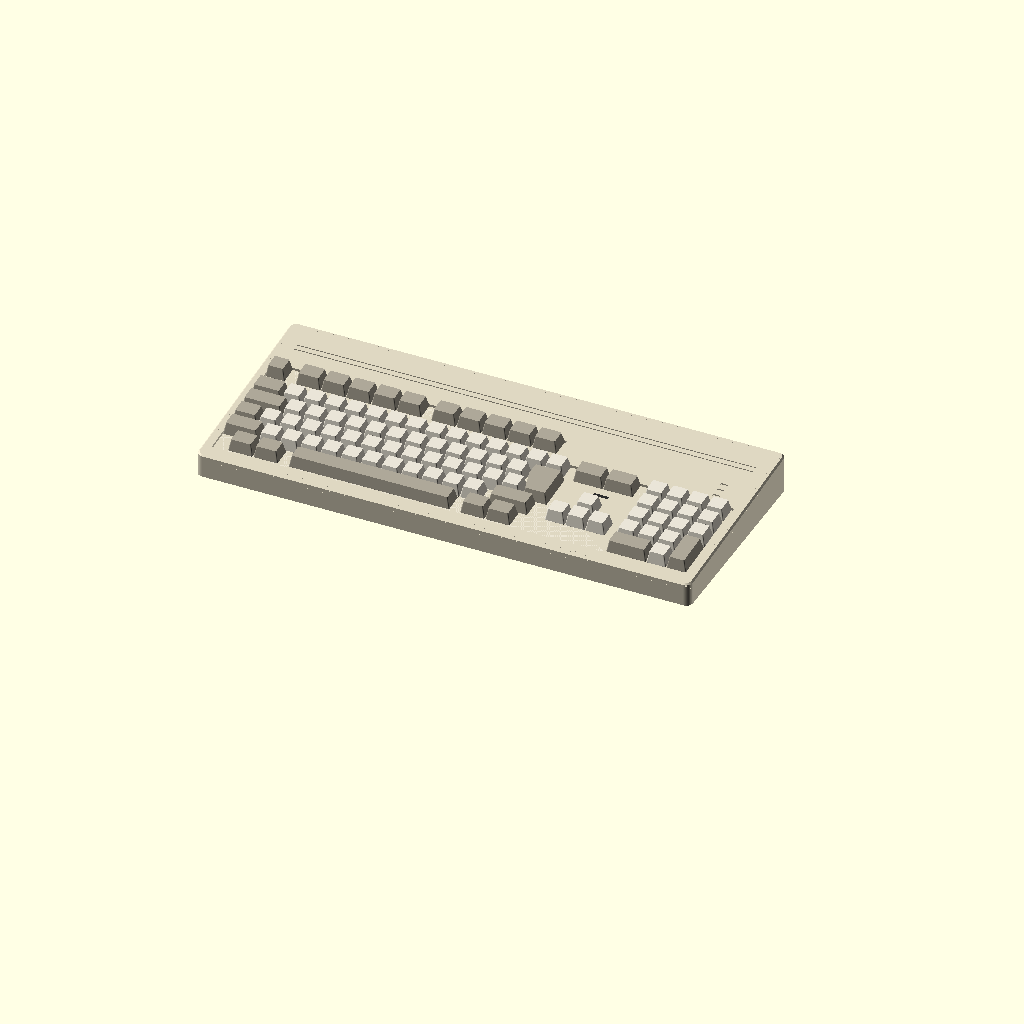
Cell 1 — every parameter at its default value.
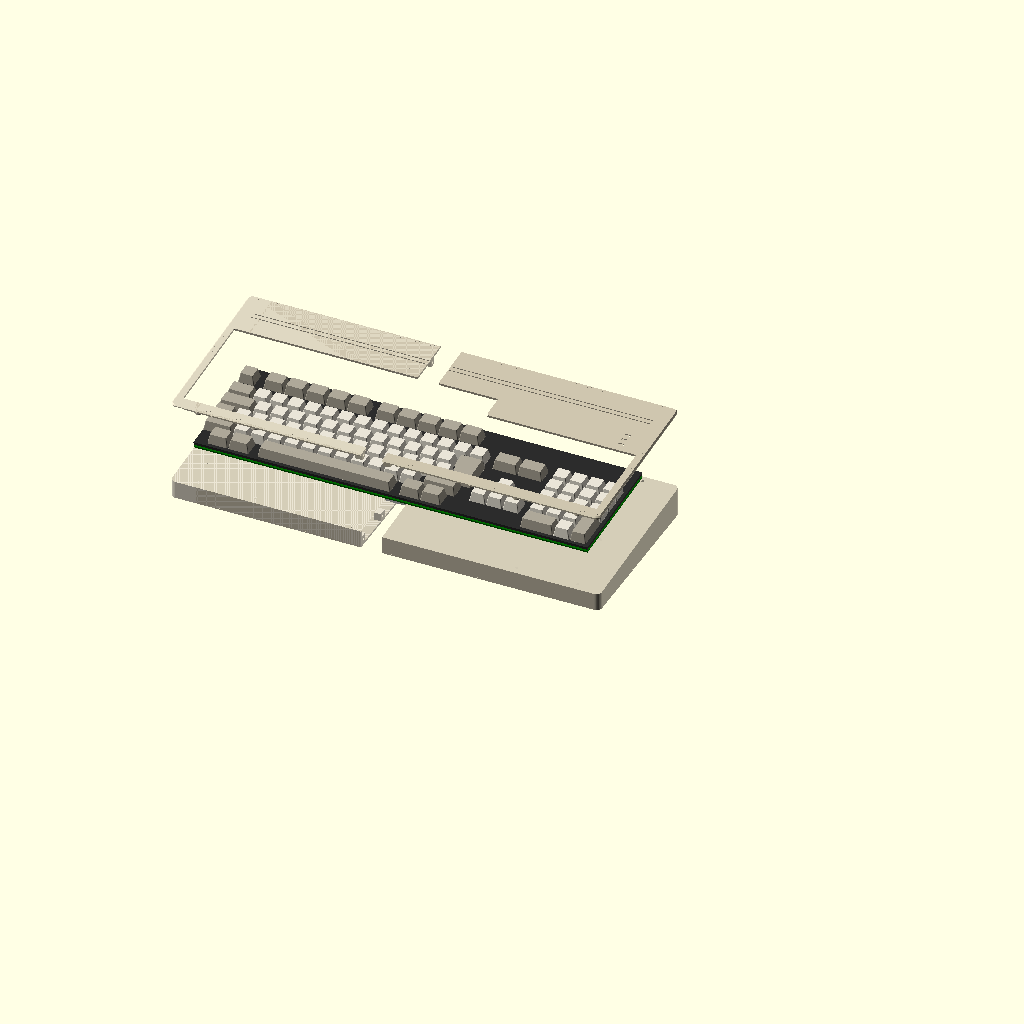
Cell 2 — part set to "exploded", the other parameters unchanged.
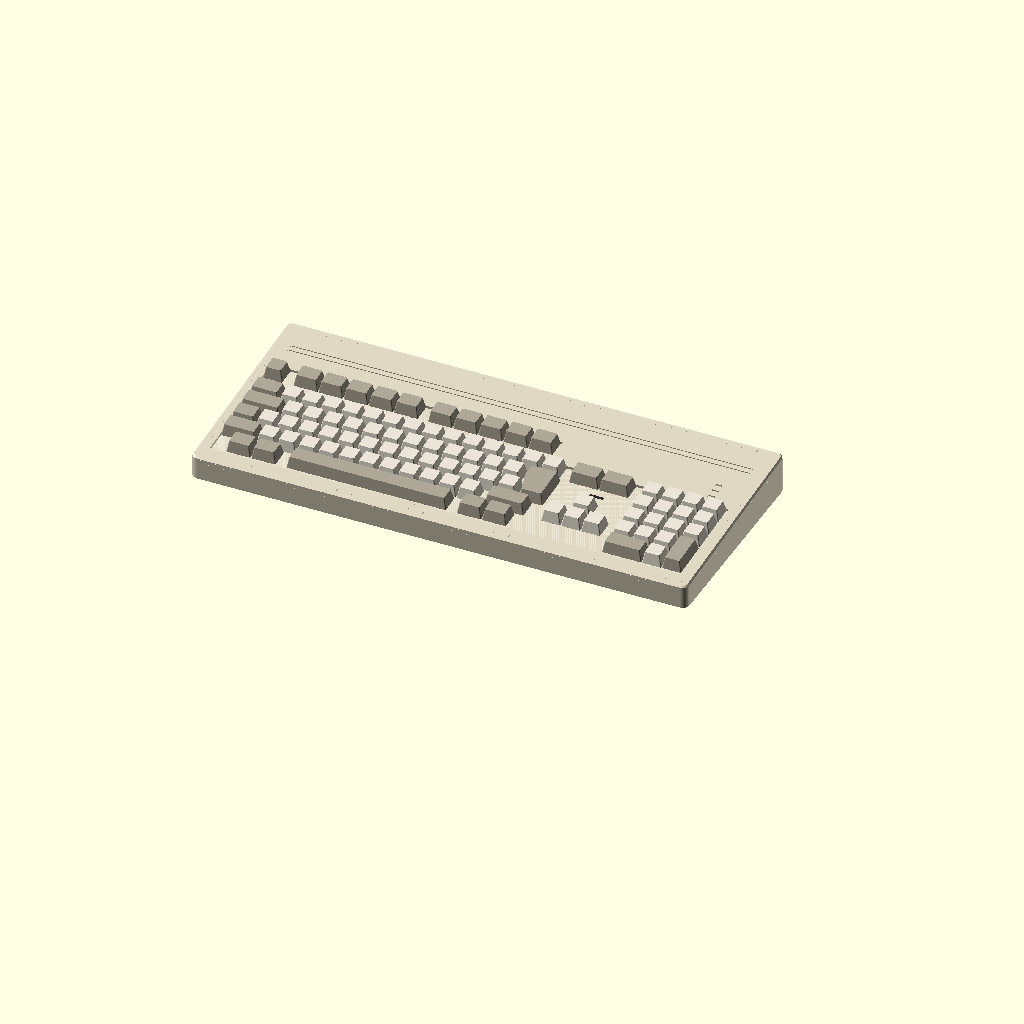
Cell 3 — wall set to 4.8, the other parameters unchanged.
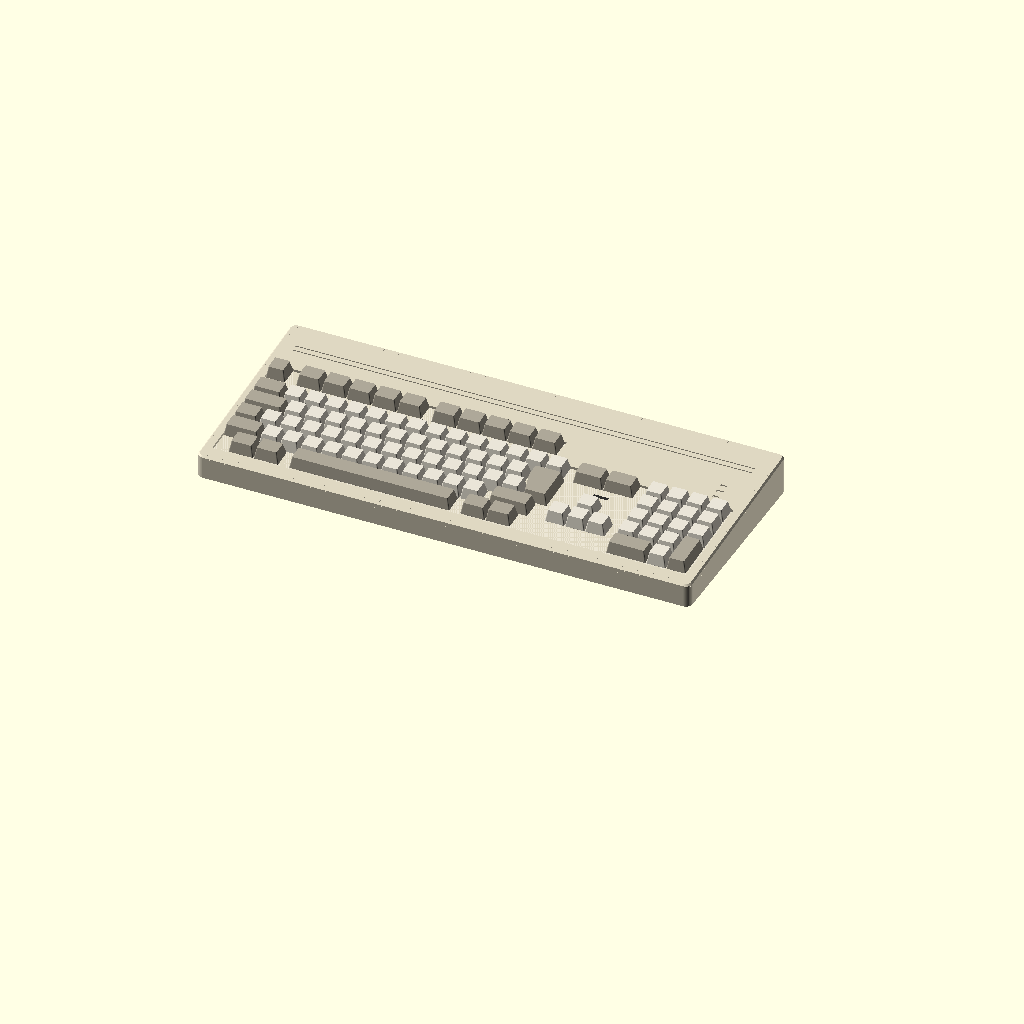
Cell 4 — floor_t set to 4.8, the other parameters unchanged.
All cells are drawn from the same view direction (rotation 55°, 0°, 25°, orthographic, colour scheme Cornfield), but the view is re-fitted for each cell, so position and scale can differ between cells as well as the parameter.
OpenSCAD source file case/a1200kb-case.scad:
// External case for an A1200KBv2 keyboard and the FFC-DB37 adapter.
// Low wedge, tray + lid, each split left/right to fit a 256mm bed (Bambu P2S).
//
// Frame: x right, y towards the rear, z up; origin at the front-left-bottom outer corner.
// Keyboard and adapter features are given in their own KiCad coordinates (mm, y towards
// the front) and mapped with kb() / ad().
//
// The keyboard screws down through its own PCB holes onto posts with M3 heat-set inserts.
// Seven of those holes carry the KBv2 brackets; their posts stop a bracket's thickness short,
// so a keyboard with brackets drops straight in and one without takes the printed spacers.
//
// Export: case/export.sh, or openscad -D 'part="tray_left"' ...

part = "assembly"; // [assembly, exploded, inside, tray_left, tray_right, lid_left, lid_right, spacers]
link = "db37";      // [db37, din5] which rear board: the DB37 adapter or the DIN 5 encoder

/* [Shell] */
wall = 2.4;
floor_t = 2.4;
lid_t = 2.4;
corner_r = 6;
chamfer = 1.5;          // lid top edge
side_gap = 6;           // PCB side edge to inside of wall
front_gap = 12;         // PCB front edge to inside of front wall (room for the lid posts)
rear_space = 44;        // PCB rear edge to inside of rear wall: FFC run, J2 overhang, adapter

/* [Keyboard] */
pcb = [450.15, 135.15];
pcb_min = [39.92, 29.93];   // KiCad rear-left corner of the KBv2 PCB
pcb_t = 1.6;
plate_h = 5.0;          // PCB top to plate top. ESTIMATE: measure (A2)
key_h = 14;             // plate top to keycap top, ghost only. ESTIMATE: measure (A3)
kb_tilt = 4;            // degrees, rear up
kb_front_z = 14;        // PCB underside at its front edge, from the table
lid_gap = 0.4;          // plate top to lid underside
side_bracket_t = 3.4;   // left/right bracket strip, from the KBv2 STL
lower_bracket_t = 3.8;  // lower bracket strip, from the KBv2 STL
// [x, y, what sits between PCB and post]; bracket thicknesses from the KBv2 STLs
kb_holes = [
    [45, 64.86, side_bracket_t], [155, 64.86, 0], [265, 64.86, 0], [375, 64.86, 0],
    [485, 64.86, side_bracket_t], [45, 127, side_bracket_t], [485, 127, side_bracket_t],
    [155, 160, lower_bracket_t], [265, 160, lower_bracket_t], [375, 160, lower_bracket_t]];
// keycap envelope, KiCad coords [x0, y0, x1, y1]: function row, then the main block
kb_keys = [[41.2, 40.9, 317.3, 69.6], [41.2, 69.5, 488.3, 164.9]];
key_clear = 0.8;
kb_j1 = [192.75, 36.25];    // FFC connector, underside, opening to the rear
// LED exits, KiCad coords: power (D7/D6), floppy (D8), disk (D9). Light pipe exits are
// assumed straight above the LEDs until the pipes are measured (A17-A19).
leds = [[467.3, 58.3], [467.23, 50.32], [467.19, 42.31]];
led_win = [6.4, 2.6];
led_pocket = [30, 32, 1.2];     // lid underside relief over the light pipe shield
led_pocket_c = [467.2, 50.3];

/* [Stiffening bar] */
bar = [400, 3, 10];     // 10x3 aluminium flat, on edge, along x
bar_v = 70;             // distance behind the PCB front edge
bar_lift = 1.5;         // floor to bar underside
rib_x = [75, 125, 175, 225, 275, 325, 375, 425, 455];   // KiCad x
rib = [12, 10, 9];      // rib length, width, height above floor
bar_slot = 3.3;

/* [Adapter] */
ad_dx = kb_j1.x - 141.75;   // line the adapter's J1 up with the keyboard's
ad_edge = 129.54;           // adapter bottom edge (DB37 flange side), KiCad y
ad_holes = [[104, 112], [170.5, 104.5]];
ad_post_h = 5;              // floor to adapter underside; clears THT pins
db_flange_t = 1.0;          // flange between board edge and wall. CHECK on the part
db_c = 137.57;              // DB37 centre, adapter KiCad x
db_ch = 6.25;               // PCB top to flange centre (KiCad 3D model)
db_cut = [56.8, 53.8, 9.0];     // D cut-out: top width, bottom width, height. Trial fit
db_jack = 63.5;
din_c = 134;                // DIN 5 centre, encoder KiCad x
din_ch = 10;                // DIN 5: PCB top to socket centre (DIN-504 datasheet)
din_hole = 15;              // DIN 5: round cut-out for the plug. Trial fit
edge_gap = link == "db37" ? db_flange_t : 0;    // the DIN 5 face sits on the board edge

/* [Fixings] */
post_d = 9;
insert_d = 4.0;             // M3 heat-set insert hole
insert_l = 6.5;
lid_boss_l = 7;
lid_posts = [[60, "f"], [125, "f"], [400, "f"], [470, "f"],
             [60, "r"], [120, "r"], [300, "r"], [460, "r"]];   // KiCad x, front/rear strip
split_kx = 250;             // KiCad x of the left/right split
jb_x = 8;                   // joint block length each side of the split

$fn = 48;

include <kbv2-keys.scad>
eps = 0.01;

// ---- derived ----
inner = [pcb.x + 2 * side_gap, front_gap + pcb.y + rear_space];
outer = inner + [2 * wall, 2 * wall];
kb_x0 = wall + side_gap;
kb_y0 = wall + front_gap;
rear_in = wall + inner.y;
lid_w0 = pcb_t + plate_h + lid_gap;
split_x = kb_x0 + split_kx - pcb_min.x;

function kbl(p) = [p.x - pcb_min.x, pcb_min.y + pcb.y - p.y];      // keyboard-plane coords
function kb(p) = [kb_x0, kb_y0] + kbl(p);                           // case plan coords
function ad(p) = [kb_x0 + p.x + ad_dx - pcb_min.x, rear_in - edge_gap - (ad_edge - p.y)];
// z of the plane w above the PCB underside, at case y
function plane_z(y, w) = kb_front_z + (y - kb_y0) * tan(kb_tilt) + w / cos(kb_tilt);
ad_z = floor_t + ad_post_h;     // adapter underside
db_z = ad_z + pcb_t + db_ch;
bar_y = kb_y0 + bar_v * cos(kb_tilt);
bar_top = floor_t + bar_lift + bar.z;

echo(str("case ", outer.x, " x ", outer.y, ", left ", split_x, ", right ", outer.x - split_x));
echo(str("height front ", plane_z(0, lid_w0 + lid_t), ", rear ", plane_z(outer.y, lid_w0 + lid_t)));
echo(str("bar clearance under PCB ", plane_z(bar_y, 0) - bar_top));
assert(split_x <= 256 && outer.x - split_x <= 256, "half too wide for the bed");

module kb_frame() translate([kb_x0, kb_y0, kb_front_z]) rotate([kb_tilt, 0, 0]) children();

// slab between keyboard-plane heights w0 and w1, wider than the case
module kb_slab(w0, w1) kb_frame() translate([-50, -100, w0]) cube([outer.x + 100, outer.y + 200, w1 - w0]);

module footprint(off = 0) offset(r = corner_r + off) offset(delta = -corner_r) square(outer);

// footprint as seen in the keyboard plane at height w
module kb_footprint(off, w) scale([1, 1 / cos(kb_tilt)]) translate([-kb_x0, -kb_y0 + w * sin(kb_tilt)]) footprint(off);

module rrect(c0, c1, r = 1) translate(c0 + [r, r]) offset(r = r) square(c1 - c0 - [2 * r, 2 * r]);

// ---- tray ----

module kb_posts() for (h = kb_holes) kb_frame() translate([each kbl(h), -h[2]]) mirror([0, 0, 1]) cylinder(d = post_d, h = 60);

module kb_post_holes() for (h = kb_holes) kb_frame() translate([each kbl(h), -h[2] + eps]) mirror([0, 0, 1]) {
    cylinder(d = insert_d, h = insert_l);
    cylinder(d = 2.8, h = insert_l + 5);
}

module bar_ribs() for (x = rib_x) translate([kb([x, 0]).x - rib.x / 2, bar_y - rib.y / 2, 0]) cube([rib.x, rib.y, floor_t + rib.z]);

module bar_slots() for (x = rib_x) translate([kb([x, 0]).x - rib.x / 2 - 1, bar_y - bar_slot / 2, floor_t + bar_lift]) cube([rib.x + 2, bar_slot, 50]);

module ad_posts() for (h = ad_holes) translate([each ad(h), 0]) cylinder(d = 8, h = ad_z);

module ad_post_holes() for (h = ad_holes) translate([each ad(h), ad_z - insert_l]) cylinder(d = insert_d, h = insert_l + eps);

function lid_post_xy(p) = [kb([p[0], 0]).x, p[1] == "f" ? wall + front_gap / 2 : rear_in - 5];

module lid_posts_tray() for (p = lid_posts) let(c = lid_post_xy(p))
    translate([each c, 0]) cylinder(d = 8, h = plane_z(c.y - 4, lid_w0) - lid_boss_l);

module lid_post_holes_tray() for (p = lid_posts) let(c = lid_post_xy(p)) translate([each c, -eps]) {
    cylinder(d = 3.4, h = 100);
    cylinder(d = 6.5, h = 3);
}

module link_cutout() if (link == "db37") db_cutout(); else
    translate([ad([din_c, 0]).x, rear_in - eps - 1, ad_z + pcb_t + din_ch]) rotate([-90, 0, 0]) cylinder(d = din_hole, h = wall + 2 + 2 * eps);

module db_cutout() {
    x = ad([db_c, 0]).x;
    translate([x, rear_in - eps - 1, db_z]) rotate([-90, 0, 0]) {
        linear_extrude(wall + 2 + 2 * eps) hull() for (s = [-1, 1]) {
            translate([s * (db_cut[0] / 2 - 1.2), -db_cut[2] / 2 + 1.2]) circle(r = 1.2);
            translate([s * (db_cut[1] / 2 - 1.2), db_cut[2] / 2 - 1.2]) circle(r = 1.2);
        }
        for (s = [-1, 1]) translate([s * db_jack / 2, 0, 0]) cylinder(d = 3.4, h = wall + 2 + 2 * eps);
    }
}

module feet() for (x = [16, outer.x - 16], y = [16, outer.y - 16]) translate([x, y, -eps]) cylinder(d = 12, h = 1.2);

// joint across the split: block, bolt along x, nut trap on the right half
module joint_block(y0, d, z0, z1) translate([split_x - jb_x, y0, z0]) cube([2 * jb_x, d, z1 - z0]);
module joint_holes(y0, d, zc) translate([0, y0 + d / 2, zc]) rotate([0, 90, 0]) {
    translate([0, 0, split_x - jb_x - 1]) cylinder(d = 3.4, h = 2 * jb_x + 2);
    translate([0, 0, split_x - jb_x - 1]) cylinder(d = 6.2, h = 4);
    translate([0, 0, split_x + jb_x - 2.6]) rotate([0, 0, 30]) cylinder(d = 6.6, h = 3.6, $fn = 6);
}

tray_joints = [   // [y0, depth, z0, z1]
    [wall, 8, 0, floor_t + 10],
    [kb_y0 + 34, 10, 0, floor_t + 9],     // behind the lower bracket, in front of the bar
    [kb_y0 + 108, 10, 0, floor_t + 9],
    [rear_in - 9, 9, 0, floor_t + 16]];

module inside() intersection() {
    translate([0, 0, floor_t - eps]) linear_extrude(200) footprint(-wall + eps);
    kb_slab(-300, lid_w0);
}

module tray() difference() {
    union() {
        difference() {
            intersection() {
                linear_extrude(200) footprint();
                kb_slab(-300, lid_w0);
            }
            inside();
        }
        intersection() {
            union() {
                translate([0, 0, floor_t - eps]) linear_extrude(200) footprint(-wall + eps);
                translate([0, 0, -1]) cube([outer.x, outer.y, floor_t]);
            }
            union() {
                kb_posts();
                bar_ribs();
                ad_posts();
                lid_posts_tray();
                for (j = tray_joints) joint_block(j[0], j[1], j[2], j[3]);
            }
            kb_slab(-300, lid_w0);
            translate([-1, -1, 0]) cube([outer.x + 2, outer.y + 2, 200]);
        }
    }
    kb_post_holes();
    bar_slots();
    ad_post_holes();
    lid_post_holes_tray();
    link_cutout();
    feet();
    for (j = tray_joints) joint_holes(j[0], j[1], (max(j[2], floor_t) + j[3]) / 2);
}

// ---- lid ----

function lid_under(y) = plane_z(y, lid_w0);

lid_joints = [    // [y0, depth, hang]
    [wall + 0.4, 8, 6.5],
    [rear_in - 22, 8, 8]];

module lid_slab() intersection() {
    linear_extrude(200) footprint();
    kb_frame() hull() {
        translate([0, 0, lid_w0]) linear_extrude(lid_t - chamfer) kb_footprint(0, lid_w0);
        translate([0, 0, lid_w0]) linear_extrude(lid_t) kb_footprint(-chamfer, lid_w0 + lid_t);
    }
}

module lid_lip() difference() {
    intersection() {
        linear_extrude(200) difference() { footprint(-wall - 0.3); footprint(-wall - 1.9); }
        kb_slab(lid_w0 - 3, lid_w0 + eps);
    }
    translate([split_x - 14, -1, 0]) cube([28, outer.y + 2, 200]);
}

module lid_bosses() for (p = lid_posts) let(c = lid_post_xy(p))
    translate([each c, lid_under(c.y + 4) - lid_boss_l]) cylinder(d = 8, h = lid_boss_l + 1);

module lid_boss_holes() for (p = lid_posts) let(c = lid_post_xy(p))
    translate([each c, lid_under(c.y + 4) - lid_boss_l - eps]) cylinder(d = insert_d, h = insert_l);

module kb_opening() kb_frame() translate([0, 0, lid_w0 - 1]) linear_extrude(lid_t + 2)
    for (k = kb_keys) rrect(kbl([k[0], k[3]]) - [key_clear, key_clear], kbl([k[2], k[1]]) + [key_clear, key_clear]);

module led_windows() kb_frame() {
    for (l = leds) translate([each kbl(l), lid_w0 - 1]) linear_extrude(lid_t + 2) square(led_win, center = true);
    translate([each kbl(led_pocket_c), lid_w0 - eps]) linear_extrude(led_pocket.z) square([led_pocket.x, led_pocket.y], center = true);
}

// two shallow grooves across the rear spine
module lid_grooves() kb_frame() for (i = [0, 1]) let(v = pcb.y + 12 + i * 6)
    translate([corner_r + 10 - kb_x0, v, lid_w0 + lid_t - 0.8]) cube([outer.x - 2 * corner_r - 20, 2, 1]);

module lid() difference() {
    union() {
        lid_slab();
        lid_lip();
        lid_bosses();
        for (j = lid_joints) joint_block(j[0], j[1], lid_under(j[0]) - j[2], lid_under(j[0] + j[1]) + 0.5);
    }
    kb_opening();
    led_windows();
    lid_grooves();
    lid_boss_holes();
    for (j = lid_joints) joint_holes(j[0], j[1], lid_under(j[0]) - j[2] + 4);
}

// ---- spacers for a keyboard without brackets ----

module spacers() {
    for (i = [0 : 3]) translate([i * 12, 0, 0]) difference() { cylinder(d = 8, h = side_bracket_t); translate([0, 0, -1]) cylinder(d = 3.4, h = 10); }
    for (i = [0 : 2]) translate([i * 12, 12, 0]) difference() { cylinder(d = 8, h = lower_bracket_t); translate([0, 0, -1]) cylinder(d = 3.4, h = 10); }
}

// ---- ghosts ----

// one keycap, tapered, centred on its switch; iso = ISO Enter (wide at the rear)
module keycap(w, h, iso) {
    u = 19.05;
    module outline(inset) offset(r = 1) offset(delta = -1 - inset)
        if (iso) {
            translate([-0.75 * u, 0]) square([1.5 * u - 0.8, u - 0.8]);
            translate([0.75 * u - 1.25 * u + 0.4, -u + 0.4]) square([1.25 * u - 0.8, 2 * u - 0.8]);
        } else square([w * u - 0.8, h * u - 0.8], center = true);
    hull() {
        linear_extrude(0.1) outline(0);
        translate([0, 0, key_h - 3 - 0.1]) linear_extrude(0.1) outline(2.2);
    }
}

module ghost_keyboard() kb_frame() {
    color("darkgreen") linear_extrude(pcb_t) square(pcb);
    color("#2b2b2b") translate([0, 0, pcb_t + plate_h - 3]) linear_extrude(3) square(pcb);
    for (k = kb_caps) translate([each kbl([k[0], k[1]]), pcb_t + plate_h + 3])
        // Amiga two-tone: letters and numbers light, function row and wider keys darker
        color(k[2] > 1.1 || k[3] > 1.1 || k[4] || k[1] < 60 ? "#a9a395" : "#e4dfd2") keycap(k[2], k[3], k[4]);
}

module ghost_adapter() {
    color("royalblue") translate([each ad([99.95, 99.95]), ad_z]) cube([75.1, 29.59, pcb_t]);
    if (link == "db37") {
        color("silver") translate([ad([db_c, 0]).x - 69.3 / 2, rear_in - db_flange_t, ad_z + pcb_t]) cube([69.3, db_flange_t, 12.5]);
        color("silver") translate([ad([db_c, 0]).x - 26, rear_in - 1, db_z - 4.5]) cube([52, 7, 9]);
    } else
        color("dimgrey") translate([ad([din_c, 0]).x - 10.5, rear_in - 19, ad_z + pcb_t]) cube([21, 19, 19.5]);
}

module ghost_bar() color("silver") translate([kb([265, 0]).x - bar.x / 2, bar_y - bar.y / 2, floor_t + bar_lift]) cube(bar);

// ---- parts ----

module lid_print() translate([0, 0, lid_w0 + lid_t]) rotate([180, 0, 0])
    rotate([-kb_tilt, 0, 0]) translate([-kb_x0, -kb_y0, -kb_front_z]) children();

module left() intersection() { children(); translate([-1, -1, -1]) cube([split_x + 1, outer.y + 2, 200]); }
module right() intersection() { children(); translate([split_x, -1, -1]) cube([outer.x, outer.y + 2, 200]); }

if (part == "assembly") {
    color("#e6e0cf") tray();
    color("#d9d2bd") lid();
    ghost_keyboard();
    ghost_adapter();
    ghost_bar();
} else if (part == "exploded") {
    // halves pulled apart at the split, keyboard and lid lifted
    color("#e6e0cf") translate([-12, 0, 0]) left() tray();
    color("#cfc8b3") translate([12, 0, 0]) right() tray();
    ghost_bar();
    ghost_adapter();
    translate([0, 0, 45]) ghost_keyboard();
    translate([0, 0, 95]) {
        color("#d9d2bd") translate([-12, 0, 0]) left() lid();
        color("#c9c1aa") translate([12, 0, 0]) right() lid();
    }
} else if (part == "inside") {
    // tray with the bar and the rear board, no keyboard or lid
    color("#e6e0cf") tray();
    ghost_bar();
    ghost_adapter();
} else if (part == "tray_left") left() tray();
else if (part == "tray_right") right() tray();
// lids print top-down, top face flat on the bed
else if (part == "lid_left") lid_print() left() lid();
else if (part == "lid_right") lid_print() right() lid();
else if (part == "spacers") spacers();
Customizer parameters (derived from the source; name, type, default, range or options):
part: string, default "assembly", options "assembly", "exploded", "inside", "tray_left", "tray_right", "lid_left", "lid_right", "spacers"
link: string, default "db37", options "db37", "din5"
wall: number, default 2.4
floor_t: number, default 2.4
lid_t: number, default 2.4
corner_r: number, default 6
chamfer: number, default 1.5
side_gap: number, default 6
front_gap: number, default 12
rear_space: number, default 44
pcb: vector, default [450.15, 135.15]
pcb_min: vector, default [39.92, 29.93]
pcb_t: number, default 1.6
plate_h: number, default 5
key_h: number, default 14
kb_tilt: number, default 4
kb_front_z: number, default 14
lid_gap: number, default 0.4
side_bracket_t: number, default 3.4
lower_bracket_t: number, default 3.8
key_clear: number, default 0.8
kb_j1: vector, default [192.75, 36.25]
led_win: vector, default [6.4, 2.6]
led_pocket: vector, default [30, 32, 1.2]
led_pocket_c: vector, default [467.2, 50.3]
bar: vector, default [400, 3, 10]
bar_v: number, default 70
bar_lift: number, default 1.5
rib: vector, default [12, 10, 9]
bar_slot: number, default 3.3
ad_edge: number, default 129.54
ad_post_h: number, default 5
db_flange_t: number, default 1
db_c: number, default 137.57
db_ch: number, default 6.25
db_cut: vector, default [56.8, 53.8, 9]
db_jack: number, default 63.5
din_c: number, default 134
din_ch: number, default 10
din_hole: number, default 15
post_d: number, default 9
insert_d: number, default 4
insert_l: number, default 6.5
lid_boss_l: number, default 7
split_kx: number, default 250
jb_x: number, default 8
eps: number, default 0.01
